Run: headless pygame with SDL's dummy video driver; simulated clock (each Clock.tick advances the game by its frame time, no real sleeping); random seed 0; keys injected as events and as key.get_pressed() state; mouse plan: one left click at the window centre at the start of phase 2, then a move to the lower-right quarter at the start of phase 3.
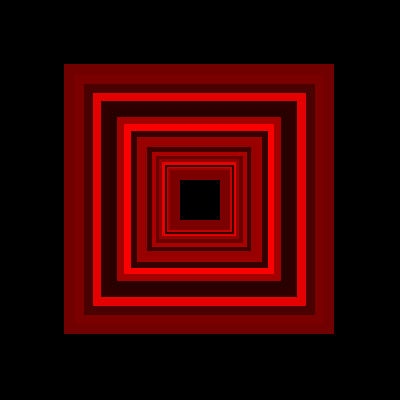
Frame 1 of 4 · flips 1–60 · no input
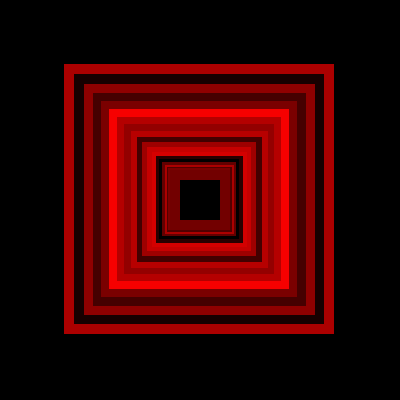
Frame 2 of 4 · flips 61–180 · clicked the window centre · tapped SPACE, RETURN · held RIGHT (→), D
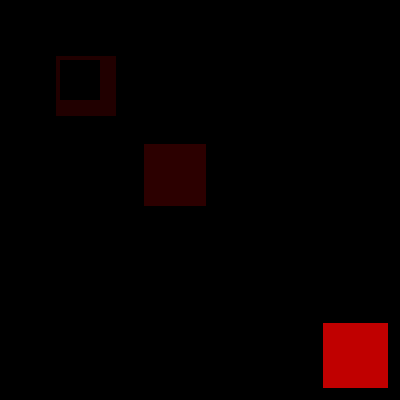
Frame 3 of 4 · flips 181–300 · moved the mouse to the lower-right quarter · held DOWN (↓), S
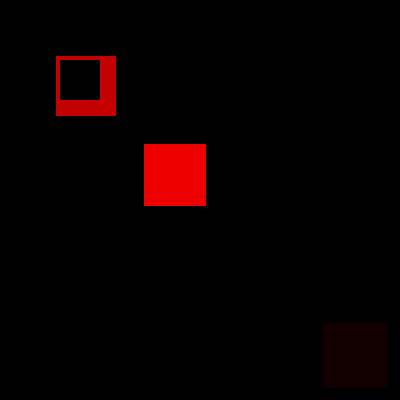
Frame 4 of 4 · flips 301–420 · held LEFT (←), A, UP (↑), W

The pygame program that drew these frames:

# E:\ppython\app\python.exe distance.py

import pygame, sys, time, random
from pygame.locals import *

pygame.init()

crosshairx = 0
crosshairy = 0
WINDOWWIDTH = 400
WINDOWHEIGHT = 400
windowSurface = pygame.display.set_mode((WINDOWWIDTH, WINDOWHEIGHT), 0, 32)
pygame.display.set_caption('Parallax Test')

BLACK = (0, 0, 0)
RED = (255, 0, 0)
GREEN = (0, 255, 0)
BLUE = (0, 0, 255)
WHITE = (255, 255, 255)

tunnel = []


def createTunnel():
    global tunnel
    if len(tunnel) == 0:
        tunnel.append([0])
        tunnel[0] = (180, 180, 40, 40, 1, (random.randint(0, 255), 0, 0))
    else:
        for t in range(len(tunnel)):
            tunnel[(len(tunnel)-1) - t] = \
            (tunnel[(len(tunnel)-1) - t][0]-(0.5+0.5*(t*1.01)),
            tunnel[(len(tunnel)-1) - t][1]-(0.5+0.5*(t*1.01)),
            tunnel[(len(tunnel)-1) - t][2]+(2*(0.5+0.5*(t*1.01))),
            tunnel[(len(tunnel)-1) - t][3]+(2*(0.5+0.5*(t*1.01))),
            tunnel[(len(tunnel)-1) - t][4] - (0.5*(t*1.5)),
            tunnel[(len(tunnel)-1) - t][5])
        tunnel.append([len(tunnel)])
        tunnel[len(tunnel)-1] = (180, 180, 40, 40, 1, (0, 0, 0))
        tunnel[len(tunnel)-2] = (170, 170, 60, 60, 0.95, (random.randint(0, 255), 0, 0))

    if tunnel[0][2] > 290 or tunnel[0][3] > 290:
            tunnel.pop(0)


while True:
    for event in pygame.event.get():
        if event.type == QUIT:
            pygame.quit()
            sys.exit()
        if event.type == MOUSEMOTION:
            crosshairx = WINDOWWIDTH / 2 - event.pos[0]
            crosshairy = WINDOWHEIGHT / 2 - event.pos[1]

    windowSurface.fill(BLACK)

    createTunnel()
    for t in range(len(tunnel)):
        pygame.draw.rect(windowSurface, tunnel[t][5],
        (tunnel[t][0] + crosshairx*tunnel[t][4],
        tunnel[t][1] + crosshairy*tunnel[t][4],
        tunnel[t][2], tunnel[t][3]))

    pygame.display.update()
    time.sleep(0.04)
